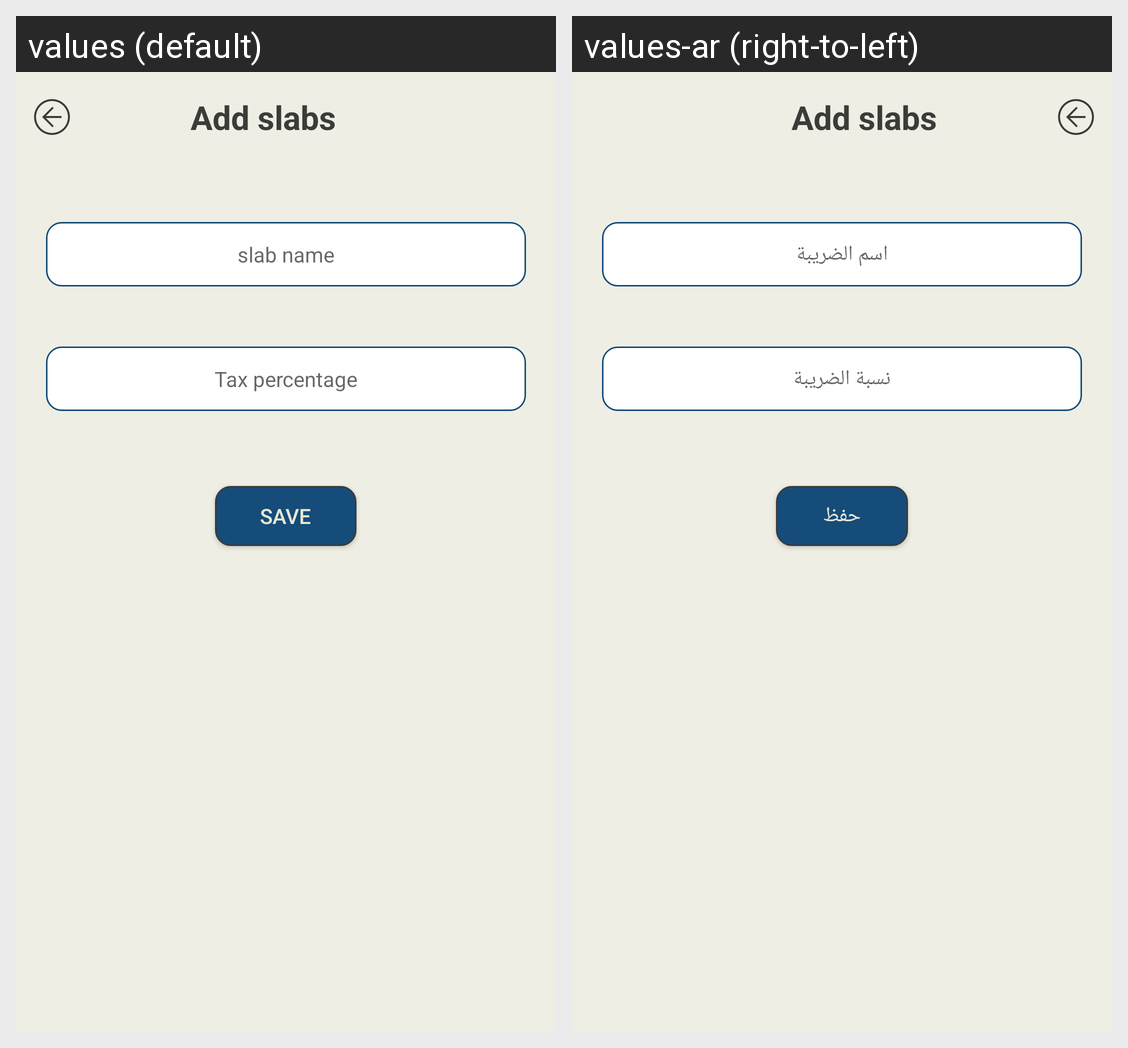

Strings drawn on this Android screen and how each of the app's shown locales translates them:
Android screen res/layout/activity_add_tax_slab.xml rendered under 2 locales, left to right: values (default), values-ar (right-to-left). Device: Nexus 5 (rendered at 1080×1920; each locale shown at half size, 540×960, under a caption strip naming it); theme Theme.POS.
Strings drawn on this screen, with the default value and each locale's value (text and hints the layout hard-codes, and strings that could not be matched under every locale, appear in the picture but are not listed):

slab_name_label
  values: slab name
  values-ar: اسم الضريبة

tax_percent
  values: Tax percentage
  values-ar: نسبة الضريبة

btn_save
  values: Save
  values-ar: حفظ
